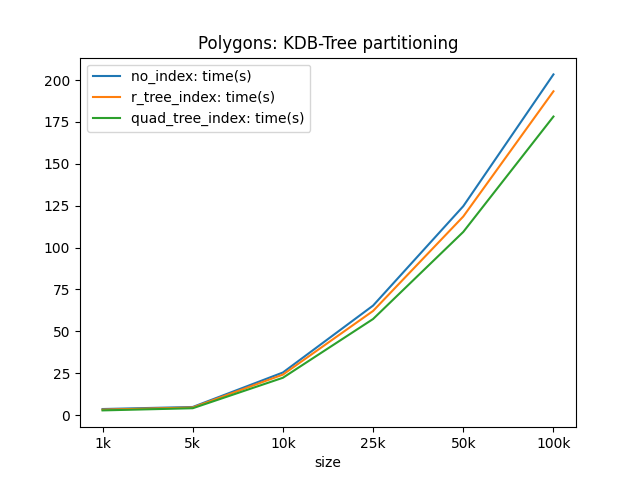

Data behind this chart, as committed beside it:
size, no_index: time(s), r_tree_index: time(s), quad_tree_index: time(s)
1k, 3.616, 3.237, 2.794
10k, 25.42, 24.16, 22.28
100k, 203.4, 193.3, 178.2
